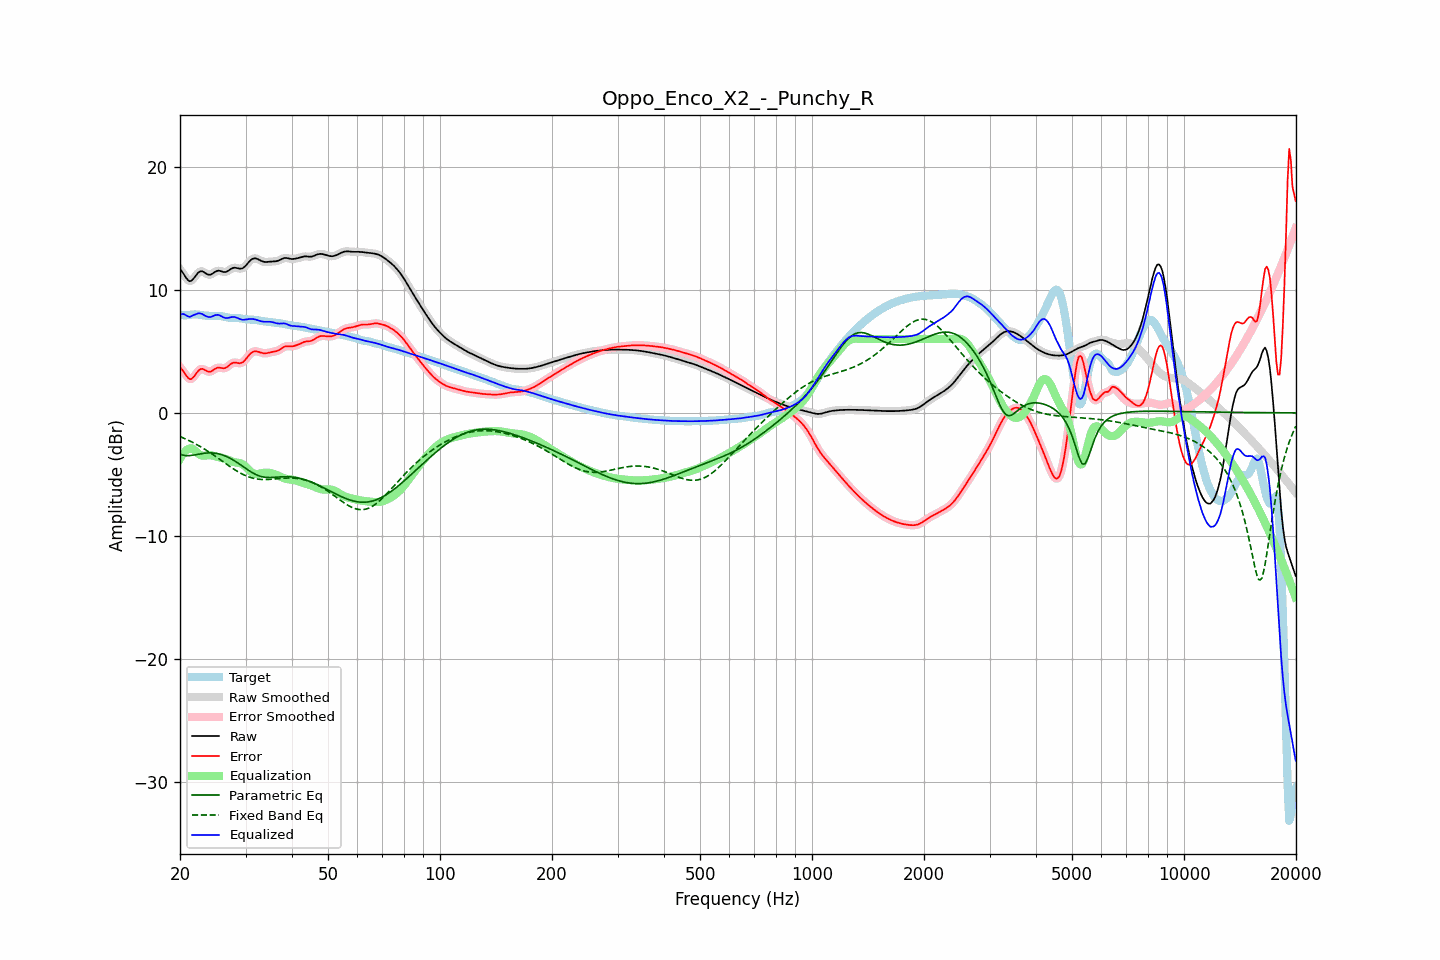

Data behind this chart, as committed beside it:
frequency, raw, error, smoothed, error_smoothed, equalization, parametric_eq, fixed_band_eq, equalized_raw, equalized_smoothed, target
20.00, 11.65, 3.69, 11.68, 3.72, -3.73, -3.37, -1.93, 7.93, 7.95, 7.96
20.20, 11.51, 3.56, 11.49, 3.54, -3.50, -3.41, -1.98, 8.01, 7.99, 7.95
20.40, 11.34, 3.40, 11.30, 3.37, -3.31, -3.44, -2.04, 8.03, 8.00, 7.94
20.61, 11.13, 3.21, 11.13, 3.20, -3.15, -3.46, -2.10, 7.98, 7.98, 7.92
20.81, 10.93, 3.01, 10.93, 3.01, -3.03, -3.48, -2.15, 7.90, 7.90, 7.92
21.02, 10.78, 2.85, 10.78, 2.84, -2.94, -3.48, -2.22, 7.84, 7.84, 7.93
21.23, 10.69, 2.73, 10.71, 2.76, -2.89, -3.47, -2.28, 7.79, 7.82, 7.95
21.44, 10.72, 2.75, 10.73, 2.76, -2.88, -3.46, -2.34, 7.84, 7.85, 7.97
21.66, 10.85, 2.86, 10.84, 2.85, -2.94, -3.44, -2.41, 7.91, 7.90, 7.99
21.87, 11.00, 3.00, 11.00, 3.00, -3.03, -3.42, -2.48, 7.97, 7.97, 8.00
22.09, 11.18, 3.18, 11.18, 3.18, -3.15, -3.40, -2.55, 8.03, 8.03, 8.00
22.31, 11.34, 3.36, 11.34, 3.35, -3.27, -3.37, -2.62, 8.07, 8.06, 7.99
22.54, 11.46, 3.49, 11.45, 3.48, -3.37, -3.35, -2.69, 8.08, 8.08, 7.97
22.76, 11.51, 3.56, 11.50, 3.56, -3.44, -3.32, -2.77, 8.06, 8.06, 7.94
22.99, 11.49, 3.57, 11.48, 3.56, -3.48, -3.30, -2.85, 8.01, 8.01, 7.92
23.22, 11.42, 3.51, 11.42, 3.52, -3.48, -3.29, -2.93, 7.94, 7.94, 7.90
23.45, 11.33, 3.44, 11.34, 3.44, -3.47, -3.27, -3.01, 7.86, 7.87, 7.89
23.69, 11.26, 3.37, 11.26, 3.38, -3.45, -3.26, -3.09, 7.81, 7.81, 7.89
23.92, 11.22, 3.34, 11.22, 3.34, -3.44, -3.25, -3.17, 7.78, 7.79, 7.88
24.16, 11.23, 3.35, 11.24, 3.36, -3.44, -3.26, -3.26, 7.79, 7.80, 7.88
24.40, 11.29, 3.41, 11.30, 3.42, -3.46, -3.26, -3.35, 7.83, 7.84, 7.88
24.65, 11.38, 3.50, 11.38, 3.50, -3.49, -3.27, -3.44, 7.89, 7.89, 7.88
24.89, 11.47, 3.59, 11.46, 3.59, -3.53, -3.28, -3.53, 7.94, 7.93, 7.88
25.14, 11.52, 3.65, 11.52, 3.65, -3.57, -3.31, -3.62, 7.96, 7.96, 7.88
25.39, 11.56, 3.68, 11.54, 3.67, -3.60, -3.33, -3.71, 7.96, 7.94, 7.87
25.65, 11.53, 3.66, 11.53, 3.66, -3.63, -3.37, -3.80, 7.90, 7.90, 7.86
25.91, 11.49, 3.64, 11.49, 3.64, -3.65, -3.40, -3.90, 7.84, 7.83, 7.85
26.16, 11.44, 3.62, 11.45, 3.62, -3.68, -3.45, -3.99, 7.76, 7.77, 7.83
26.43, 11.43, 3.63, 11.44, 3.64, -3.72, -3.50, -4.08, 7.71, 7.72, 7.80
26.69, 11.47, 3.70, 11.47, 3.70, -3.77, -3.56, -4.17, 7.70, 7.71, 7.77
26.96, 11.53, 3.79, 11.54, 3.80, -3.82, -3.61, -4.27, 7.71, 7.72, 7.74
27.23, 11.63, 3.90, 11.63, 3.90, -3.88, -3.68, -4.36, 7.75, 7.75, 7.72
27.50, 11.71, 4.00, 11.71, 4.00, -3.93, -3.75, -4.45, 7.78, 7.77, 7.71
27.77, 11.77, 4.06, 11.77, 4.06, -3.98, -3.82, -4.53, 7.79, 7.79, 7.71
28.05, 11.80, 4.09, 11.79, 4.08, -4.01, -3.90, -4.62, 7.78, 7.78, 7.71
28.33, 11.77, 4.07, 11.77, 4.07, -4.04, -3.99, -4.70, 7.74, 7.74, 7.71
28.62, 11.75, 4.05, 11.75, 4.05, -4.05, -4.07, -4.78, 7.69, 7.69, 7.70
28.90, 11.71, 4.03, 11.72, 4.03, -4.08, -4.16, -4.85, 7.63, 7.64, 7.69
29.19, 11.72, 4.05, 11.72, 4.05, -4.12, -4.25, -4.93, 7.60, 7.60, 7.67
29.48, 11.75, 4.10, 11.76, 4.12, -4.19, -4.34, -4.99, 7.56, 7.57, 7.64
29.78, 11.85, 4.23, 11.85, 4.23, -4.28, -4.43, -5.06, 7.57, 7.57, 7.62
30.08, 11.97, 4.37, 11.98, 4.37, -4.40, -4.53, -5.11, 7.57, 7.58, 7.60
30.38, 12.13, 4.54, 12.13, 4.54, -4.53, -4.62, -5.17, 7.60, 7.60, 7.59
30.68, 12.28, 4.70, 12.28, 4.70, -4.66, -4.70, -5.22, 7.62, 7.62, 7.58
30.99, 12.41, 4.83, 12.41, 4.83, -4.78, -4.79, -5.26, 7.63, 7.63, 7.57
31.30, 12.50, 4.93, 12.50, 4.93, -4.87, -4.86, -5.30, 7.63, 7.62, 7.57
31.61, 12.54, 4.99, 12.54, 4.98, -4.94, -4.94, -5.33, 7.61, 7.61, 7.56
31.93, 12.55, 5.00, 12.54, 5.00, -4.97, -5.00, -5.36, 7.58, 7.58, 7.54
32.24, 12.51, 4.98, 12.51, 4.98, -4.97, -5.06, -5.38, 7.54, 7.54, 7.52
32.57, 12.45, 4.95, 12.45, 4.95, -4.95, -5.11, -5.39, 7.50, 7.50, 7.50
32.89, 12.38, 4.90, 12.38, 4.90, -4.93, -5.16, -5.41, 7.45, 7.46, 7.48
33.22, 12.32, 4.86, 12.32, 4.87, -4.90, -5.19, -5.41, 7.42, 7.42, 7.46
33.55, 12.27, 4.84, 12.28, 4.84, -4.87, -5.22, -5.42, 7.40, 7.40, 7.44
33.89, 12.26, 4.83, 12.26, 4.84, -4.86, -5.24, -5.42, 7.39, 7.40, 7.42
34.23, 12.26, 4.85, 12.26, 4.85, -4.86, -5.25, -5.42, 7.40, 7.40, 7.41
34.57, 12.27, 4.87, 12.27, 4.87, -4.87, -5.25, -5.41, 7.40, 7.40, 7.40
34.92, 12.28, 4.91, 12.28, 4.90, -4.89, -5.26, -5.40, 7.40, 7.40, 7.38
35.27, 12.29, 4.94, 12.29, 4.93, -4.91, -5.25, -5.39, 7.38, 7.38, 7.36
35.62, 12.30, 4.96, 12.30, 4.96, -4.95, -5.25, -5.38, 7.35, 7.35, 7.34
35.97, 12.30, 4.98, 12.31, 4.98, -4.99, -5.24, -5.37, 7.31, 7.31, 7.32
... 635 more rows
